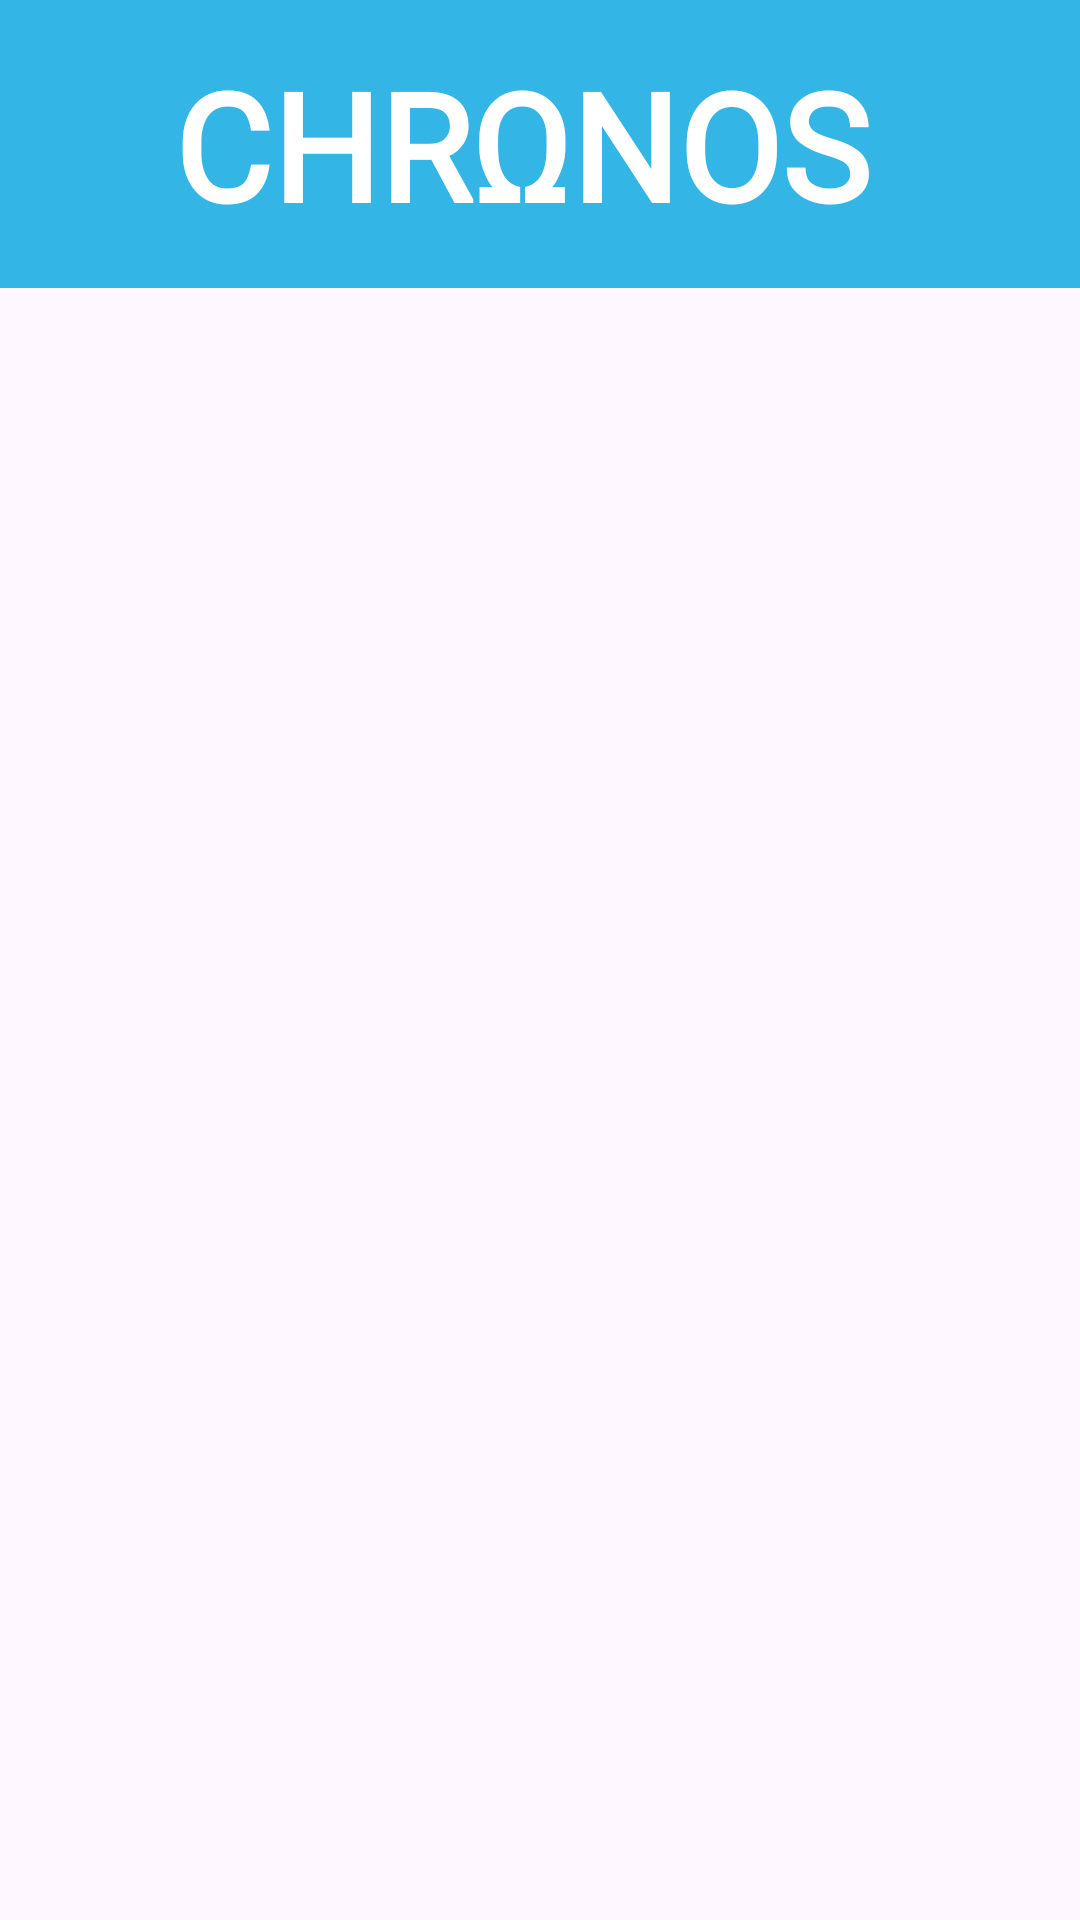

Reconstruct the res/layout file that produces this screen, plus the resources it refers to.
<!-- AndroidManifest.xml: application theme Theme.Chronos_HM40 -->
<!-- res/layout/bandeau.xml -->
<?xml version="1.0" encoding="utf-8"?>
<androidx.constraintlayout.widget.ConstraintLayout xmlns:android="http://schemas.android.com/apk/res/android"
    xmlns:app="http://schemas.android.com/apk/res-auto"
    xmlns:tools="http://schemas.android.com/tools"
    android:layout_width="match_parent"
    android:layout_height="match_parent">

    <View
        android:id="@+id/blueView"
        android:layout_width="0dp"
        android:layout_height="0dp"
        android:background="@android:color/holo_blue_light"
        app:layout_constraintBottom_toTopOf="@+id/whiteView"
        app:layout_constraintEnd_toEndOf="parent"
        app:layout_constraintStart_toStartOf="parent"
        app:layout_constraintHeight_percent="0.15"
        tools:ignore="UnknownIdInLayout" />

    <TextView
        android:onClick="onChronoClick"
        android:fontFamily="@font/inter_font"
        android:id="@+id/textView2"
        android:layout_width="wrap_content"
        android:layout_height="wrap_content"
        android:text="CHRΩNOS "
        android:textColor="@android:color/white"
        android:textSize="50sp"
        android:textStyle="bold"
        android:typeface="sans"
        app:layout_constraintBottom_toBottomOf="@+id/blueView"
        app:layout_constraintEnd_toEndOf="parent"
        app:layout_constraintStart_toStartOf="@+id/blueView"
        app:layout_constraintTop_toTopOf="@+id/blueView" />

</androidx.constraintlayout.widget.ConstraintLayout>
<!-- resources referenced by this layout -->
<resources>
  <style name="Theme.Chronos_HM40" parent="Base.Theme.Chronos_HM40" />
  <style name="Base.Theme.Chronos_HM40" parent="Theme.Material3.DayNight.NoActionBar">
          
          
      </style>
</resources>
